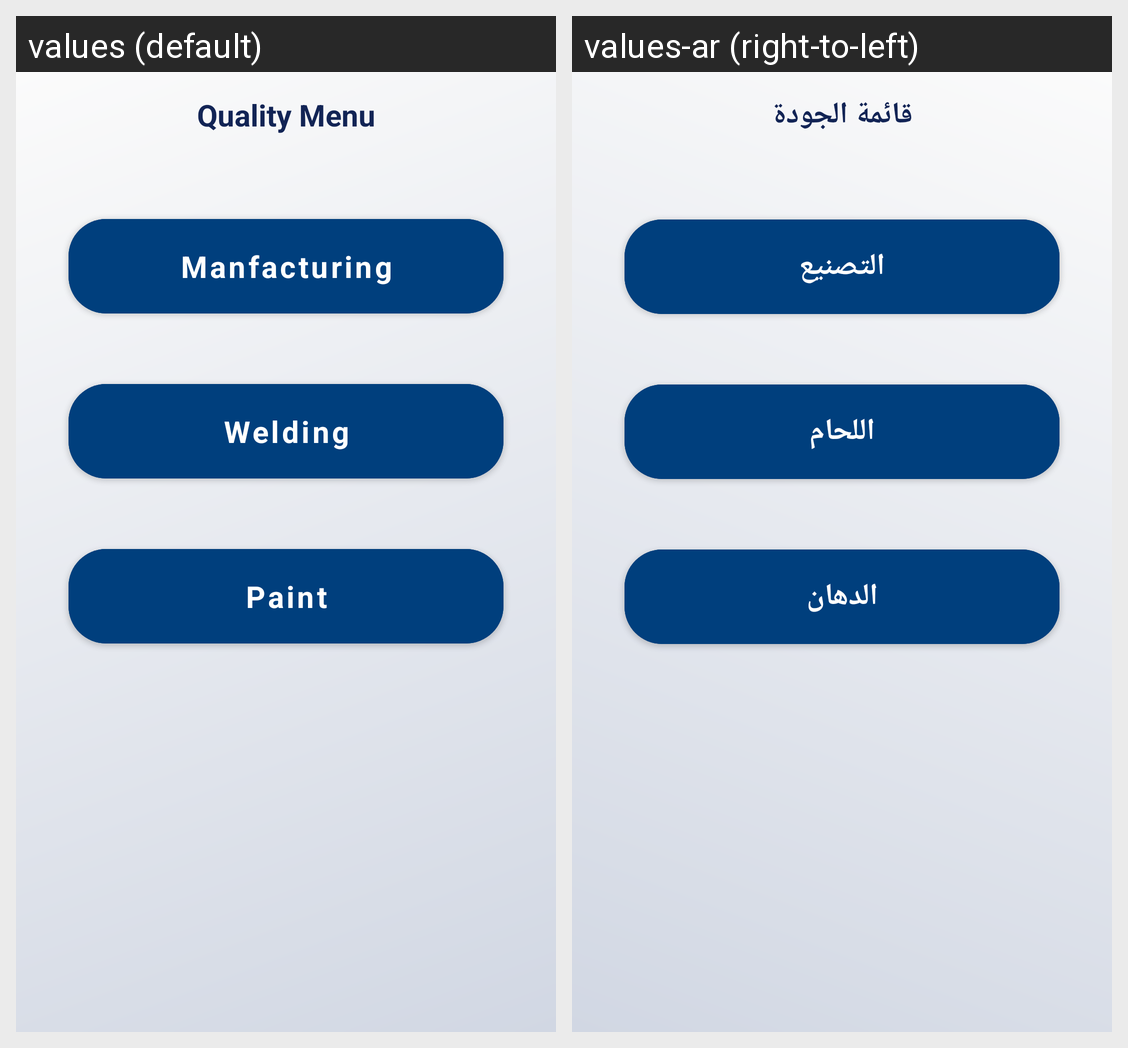

The Android screen above is rendered under two locales of the same app. Produce the string resources it draws, with the default and per-locale values.
Android screen res/layout/fragment_qualitymainmenu.xml rendered under 2 locales, left to right: values (default), values-ar (right-to-left). Device: Nexus 5 (rendered at 1080×1920; each locale shown at half size, 540×960, under a caption strip naming it); theme MainTheme.
Strings drawn on this screen, with the default value and each locale's value (text and hints the layout hard-codes, and strings that could not be matched under every locale, appear in the picture but are not listed):

quality_menu
  values: Quality Menu
  values-ar: قائمة الجودة

manfacturing
  values: Manfacturing
  values-ar: التصنيع

welding
  values: Welding
  values-ar: اللحام

paint
  values: Paint
  values-ar: الدهان
